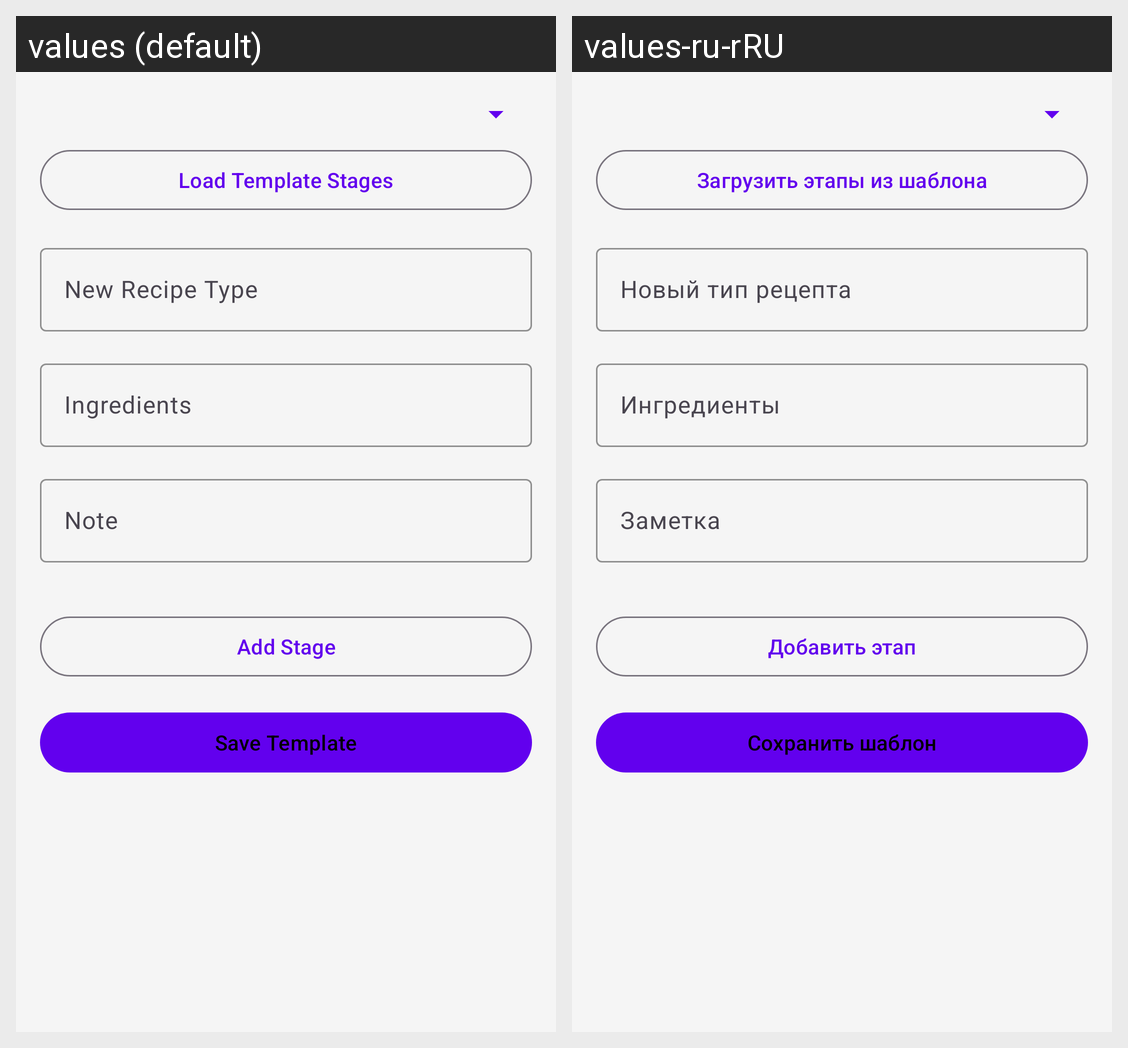

The Android screen above is rendered under two locales of the same app. Produce the string resources it draws, with the default and per-locale values.
Android screen res/layout/fragment_batch_template.xml rendered under 2 locales, left to right: values (default), values-ru-rRU. Device: Nexus 5 (rendered at 1080×1920; each locale shown at half size, 540×960, under a caption strip naming it); theme Theme.FermentTracker.
Strings drawn on this screen, with the default value and each locale's value (text and hints the layout hard-codes, and strings that could not be matched under every locale, appear in the picture but are not listed):

load_template_stages
  values: Load Template Stages
  values-ru-rRU: Загрузить этапы из шаблона

new_recipe_type
  values: New Recipe Type
  values-ru-rRU: Новый тип рецепта

ingredients
  values: Ingredients
  values-ru-rRU: Ингредиенты

note
  values: Note
  values-ru-rRU: Заметка

add_stage
  values: Add Stage
  values-ru-rRU: Добавить этап

save_template
  values: Save Template
  values-ru-rRU: Сохранить шаблон
